Run: headless pygame with SDL's dummy video driver; simulated clock (each Clock.tick advances the game by its frame time, no real sleeping); random seed 0; keys injected as events and as key.get_pressed() state; no mouse input.
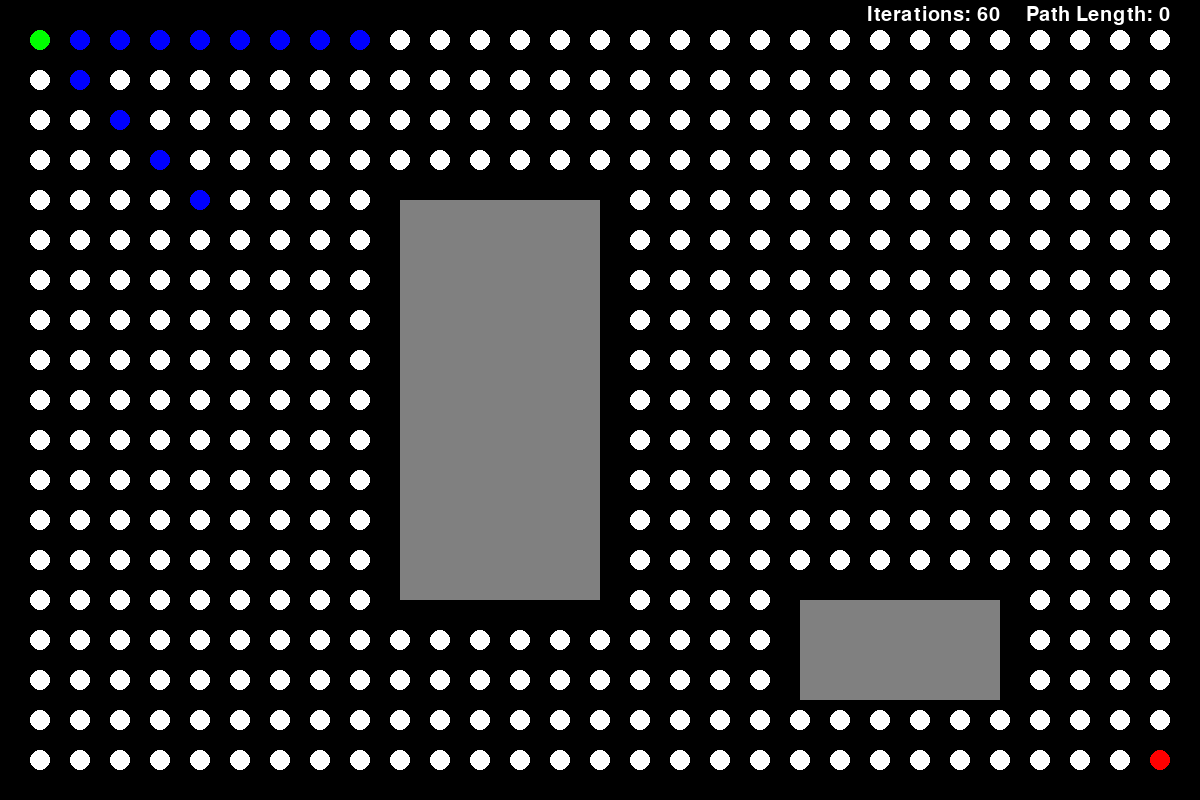
Frame 1 of 4 · flips 1–60 · no input
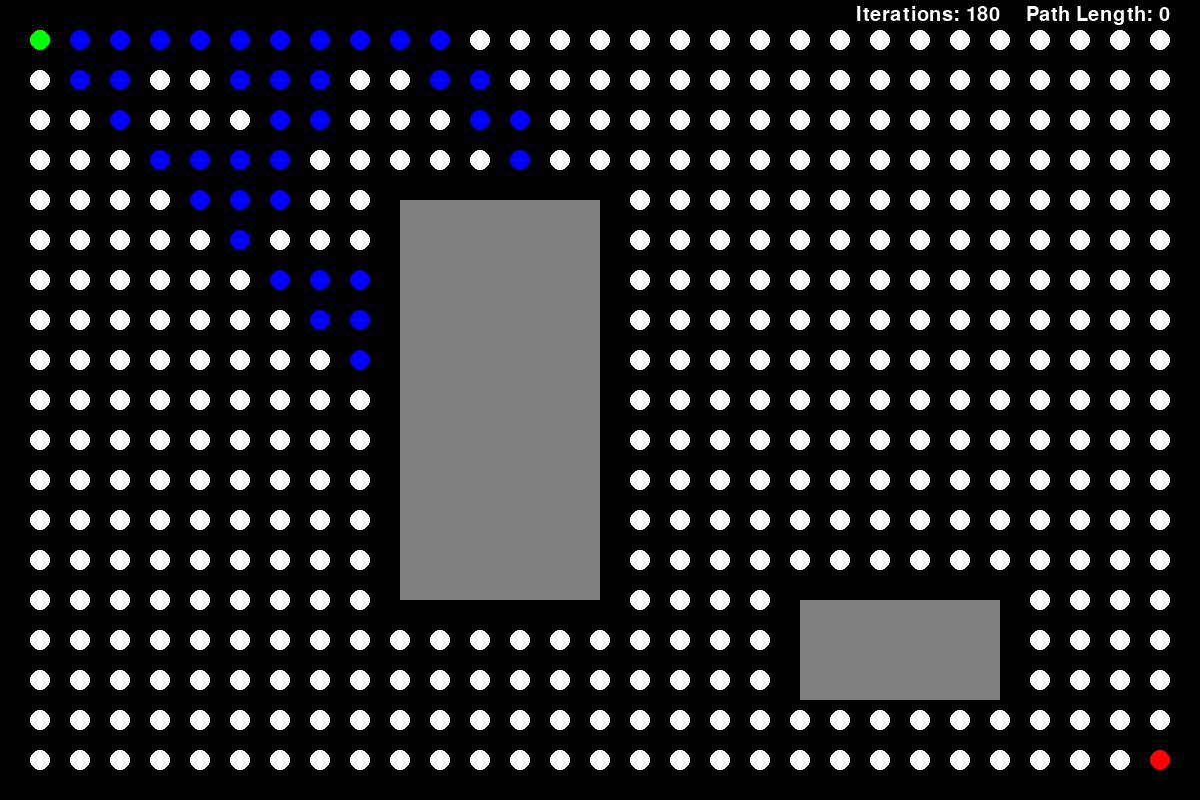
Frame 2 of 4 · flips 61–180 · tapped SPACE, RETURN · held RIGHT (→), D
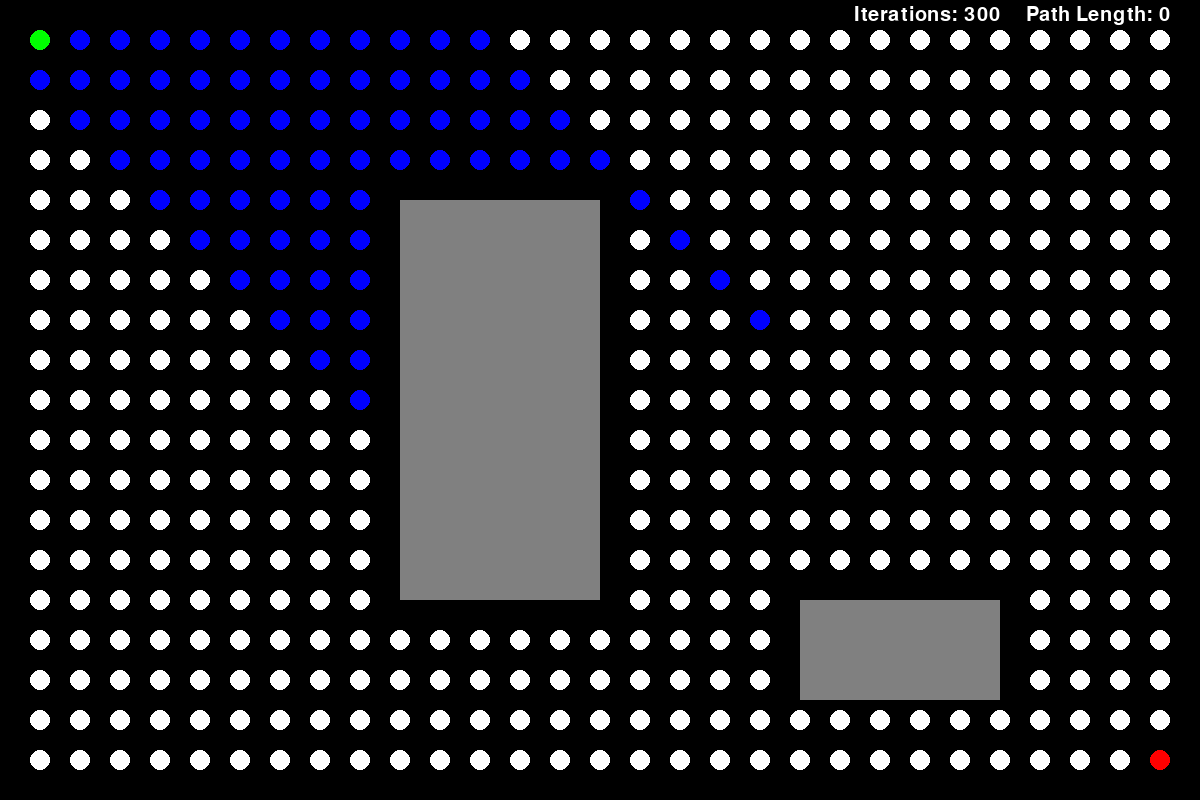
Frame 3 of 4 · flips 181–300 · held DOWN (↓), S
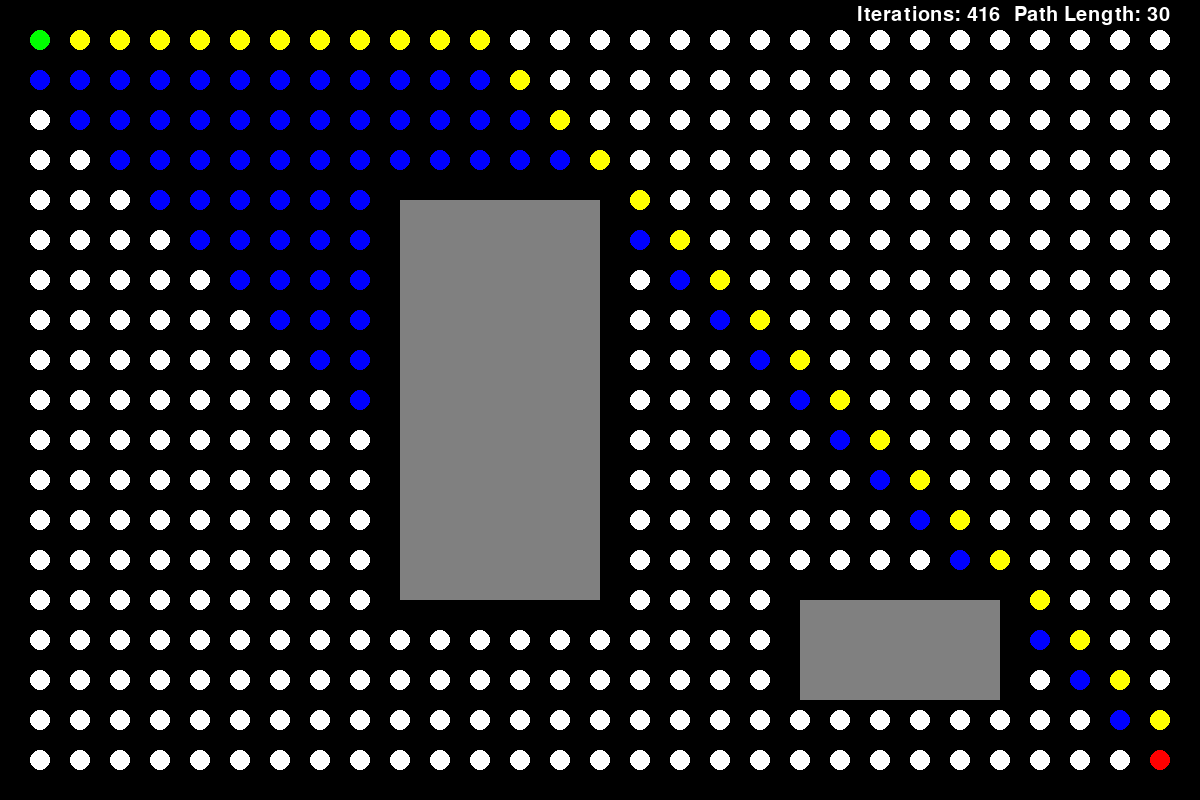
Frame 4 of 4 · flips 301–420 · held LEFT (←), A, UP (↑), W

The pygame program that drew these frames:

import pygame
from math import sqrt, atan2, pi

# Constants
WIDTH, HEIGHT = 1200, 800
NODE_RADIUS = 10
NODE_DISTANCE = 40

# PyGame stuff
WHITE = (255, 255, 255)
GREEN = (0, 255, 0)
RED = (255, 0, 0)
BLUE = (0, 0, 255)
YELLOW = (255, 255, 0)
BLACK = (0, 0, 0)
OBSTACLE_COLOR = (128, 128, 128)

# PyGame setup
pygame.init()
win = pygame.display.set_mode((WIDTH, HEIGHT))
pygame.display.set_caption("Dijkstra's Pathfinding Animation with Obstacles")
clock = pygame.time.Clock()
font = pygame.font.Font(None, 30)  # Create a font object

def draw_nodes_and_edges(nodes, final_path, open_set, closed_set, start, goal, iteration_count, path_length):
    win.fill(BLACK)
    for ox, oy, ow, oh in obstacles:
        pygame.draw.rect(win, OBSTACLE_COLOR, (ox, oy, ow, oh))
    for node in nodes.values():
        color = YELLOW if node.position in final_path else BLUE if node in closed_set else WHITE if node in open_set else WHITE
        if node == start:
            color = GREEN
        if node == goal:
            color = RED
        pygame.draw.circle(win, color, node.position, NODE_RADIUS)
    
    # Render iteration count and path length in the top right corner
    iterations_surf = font.render(f"Iterations: {iteration_count}", True, WHITE)
    path_length_surf = font.render(f"Path Length: {path_length}", True, WHITE)
    iterations_pos = (WIDTH - iterations_surf.get_width() - 200, 5)  # Top right, adjust margin
    path_length_pos = (WIDTH - path_length_surf.get_width() - 30, 5)  # Below the iterations count
    
    win.blit(iterations_surf, iterations_pos)
    win.blit(path_length_surf, path_length_pos)

# Planner setup
class Node:
    def __init__(self, position):
        self.position = position
        self.g_cost = float('inf')
        self.parent = None
        self.neighbors = []
        self.direction = None

    def add_neighbor(self, neighbor):
        self.neighbors.append(neighbor)

    def __eq__(self, other):
        return self.position == other.position

    def __hash__(self):
        return hash(self.position)

def is_within_obstacle(x, y, obstacles):
    for ox, oy, ow, oh in obstacles:
        if ox <= x <= ox + ow and oy <= y <= oy + oh:
            return True
    return False

def create_graph(obstacles):
    nodes = {}
    for x in range(NODE_DISTANCE, WIDTH, NODE_DISTANCE):
        for y in range(NODE_DISTANCE, HEIGHT, NODE_DISTANCE):
            if not is_within_obstacle(x, y, obstacles):
                nodes[(x, y)] = Node((x, y))
    for node in nodes.values():
        x, y = node.position
        four_connected = [
            (-NODE_DISTANCE, 0), (NODE_DISTANCE, 0), (0, -NODE_DISTANCE), (0, NODE_DISTANCE)
            ]
        eight_connected = [
            (-NODE_DISTANCE, 0), (NODE_DISTANCE, 0),
            (0, -NODE_DISTANCE), (0, NODE_DISTANCE),
            (-NODE_DISTANCE, -NODE_DISTANCE), (NODE_DISTANCE, NODE_DISTANCE),
            (NODE_DISTANCE, -NODE_DISTANCE), (-NODE_DISTANCE, NODE_DISTANCE)  # Diagonal connections
        ]
        for dx, dy in eight_connected:
            neighbor_position = (x + dx, y + dy)
            if neighbor_position in nodes:
                node.add_neighbor(nodes[neighbor_position])
    return nodes

def calculate_direction(from_node, to_node):
    return atan2(to_node.position[1] - from_node.position[1], to_node.position[0] - from_node.position[0])

# Planner algorithm
def dijkstra_search(start, goal):
    open_set = set()
    closed_set = set()
    start.g_cost = 0
    open_set.add(start)

    while open_set:
        current_node = min(open_set, key=lambda n: n.g_cost)
        if current_node == goal:
            return reconstruct_path(current_node)
        open_set.remove(current_node)
        closed_set.add(current_node)

        for neighbor in current_node.neighbors:
            if neighbor in closed_set:
                continue
            temp_g_cost = current_node.g_cost + sqrt((neighbor.position[0] - current_node.position[0])**2 + (neighbor.position[1] - current_node.position[1])**2)
            if temp_g_cost < neighbor.g_cost:
                neighbor.g_cost = temp_g_cost
                neighbor.parent = current_node
                open_set.add(neighbor)
            yield current_node, open_set, closed_set, []

def a_star_search(start, goal):
    open_set = set()
    closed_set = set()
    start.g_cost = 0
    start.f_cost = start.g_cost + heuristic(start, goal)
    start.direction = None
    open_set.add(start)

    while open_set:
        current_node = min(open_set, key=lambda n: n.f_cost)
        if current_node == goal:
            return reconstruct_path(current_node)
        open_set.remove(current_node)
        closed_set.add(current_node)

        for neighbor in current_node.neighbors:
            if neighbor in closed_set:
                continue

            new_direction = calculate_direction(current_node, neighbor)
            distance = sqrt((neighbor.position[0] - current_node.position[0])**2 + (neighbor.position[1] - current_node.position[1])**2)
            temp_g_cost = current_node.g_cost + distance

            # Apply turn penalty
            if current_node.direction is not None:
                angle_difference = abs(new_direction - current_node.direction)
                if angle_difference > 0:
                    temp_g_cost += 4  # Apply turn penalty

            if temp_g_cost < neighbor.g_cost:
                neighbor.g_cost = temp_g_cost
                neighbor.f_cost = neighbor.g_cost + heuristic(neighbor, goal)
                neighbor.parent = current_node
                neighbor.direction = new_direction  # Update direction
                if neighbor not in open_set:
                    open_set.add(neighbor)

            yield current_node, open_set, closed_set, []

def heuristic(node, goal):
    #0 for euclidean, 1 for manhattan, 2 for octile
    norm = 2
    if norm == 0:
        return sqrt((node.position[0] - goal.position[0]) ** 2 + (node.position[1] - goal.position[1]) ** 2)

    elif norm == 1:
        return abs(node.position[0] - goal.position[0]) + abs(node.position[1] - goal.position[1])
    
    elif norm == 2:
        dx = abs(node.position[0] - goal.position[0])
        dy = abs(node.position[1] - goal.position[1])
        return max(dx, dy) + (sqrt(2) - 1) * min(dx, dy)

def reconstruct_path(node):
    path = []
    while node:
        path.append(node.position)
        node = node.parent
    return path[::-1]  # Reverse path

# Obstacle definitions (top-left corner x, top-left corner y, width, height)
obstacles = [
    (400, 200, 200, 400), (800, 600, 200, 100)
]

nodes = create_graph(obstacles)
start_position = (NODE_DISTANCE, NODE_DISTANCE)
goal_position = (WIDTH - NODE_DISTANCE, HEIGHT - NODE_DISTANCE)
start_node = nodes[start_position]
goal_node = nodes[goal_position]
generator = a_star_search(start_node, goal_node)

running = True
final_path = []
iteration_count = 0
path_length = 0

while running:
    for event in pygame.event.get():
        if event.type == pygame.QUIT:
            running = False
    if not final_path:
        try:
            current_node, open_set, closed_set, _ = next(generator)
            iteration_count += 1
        except StopIteration as e:
            final_path = e.value
            path_length = len(final_path)
    draw_nodes_and_edges(nodes, final_path, open_set, closed_set, start_node, goal_node, iteration_count, path_length)
    pygame.display.update()
    clock.tick(100)

pygame.quit()
